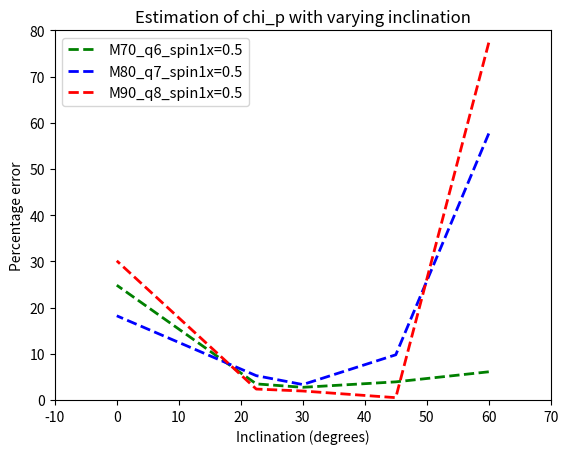

Write Python code to recreate this figure.
import matplotlib.pyplot as plt
a = [6.10, 3.92, 2.74,3.48, 24.84]
b = [57.68, 9.78, 3.34, 5.26, 18.22]
c = [77.34, 0.5, 1.94, 2.36, 30.12]
I = [60.0, 45.0, 30.0, 22.5, 0.0]
ae = [36.24, 23.48, 28.46, 67.66, 48.30]
be = [7.78, 15.9, 23.36, 18.88, 51.72]
ce = [15.38, 28.48, 26.7, 22.86, 47.74]
#plt.errorbar(x=I, y=a, yerr=0, fmt='o', color='g')
#plt.errorbar(x=I, y=b, yerr=0, fmt='>', color='b')
#plt.errorbar(x=I, y=c, yerr=0, fmt='x', color='r')
plt.plot(I, a, linewidth=2,linestyle='dashed',color='g', label = 'M70_q6_spin1x=0.5')
plt.plot(I, b, linewidth=2,linestyle='dashed',color='b', label = 'M80_q7_spin1x=0.5')
plt.plot(I, c, linewidth=2,linestyle='dashed',color='r', label = 'M90_q8_spin1x=0.5')
plt.xlabel('Inclination (degrees)')
plt.ylabel('Percentage error')
plt.title("Estimation of chi_p with varying inclination")
plt.axis([-10, 70, 0, 80])
plt.legend(loc='upper left', fontsize=10.5)
plt.savefig("Inc_line7.png")
